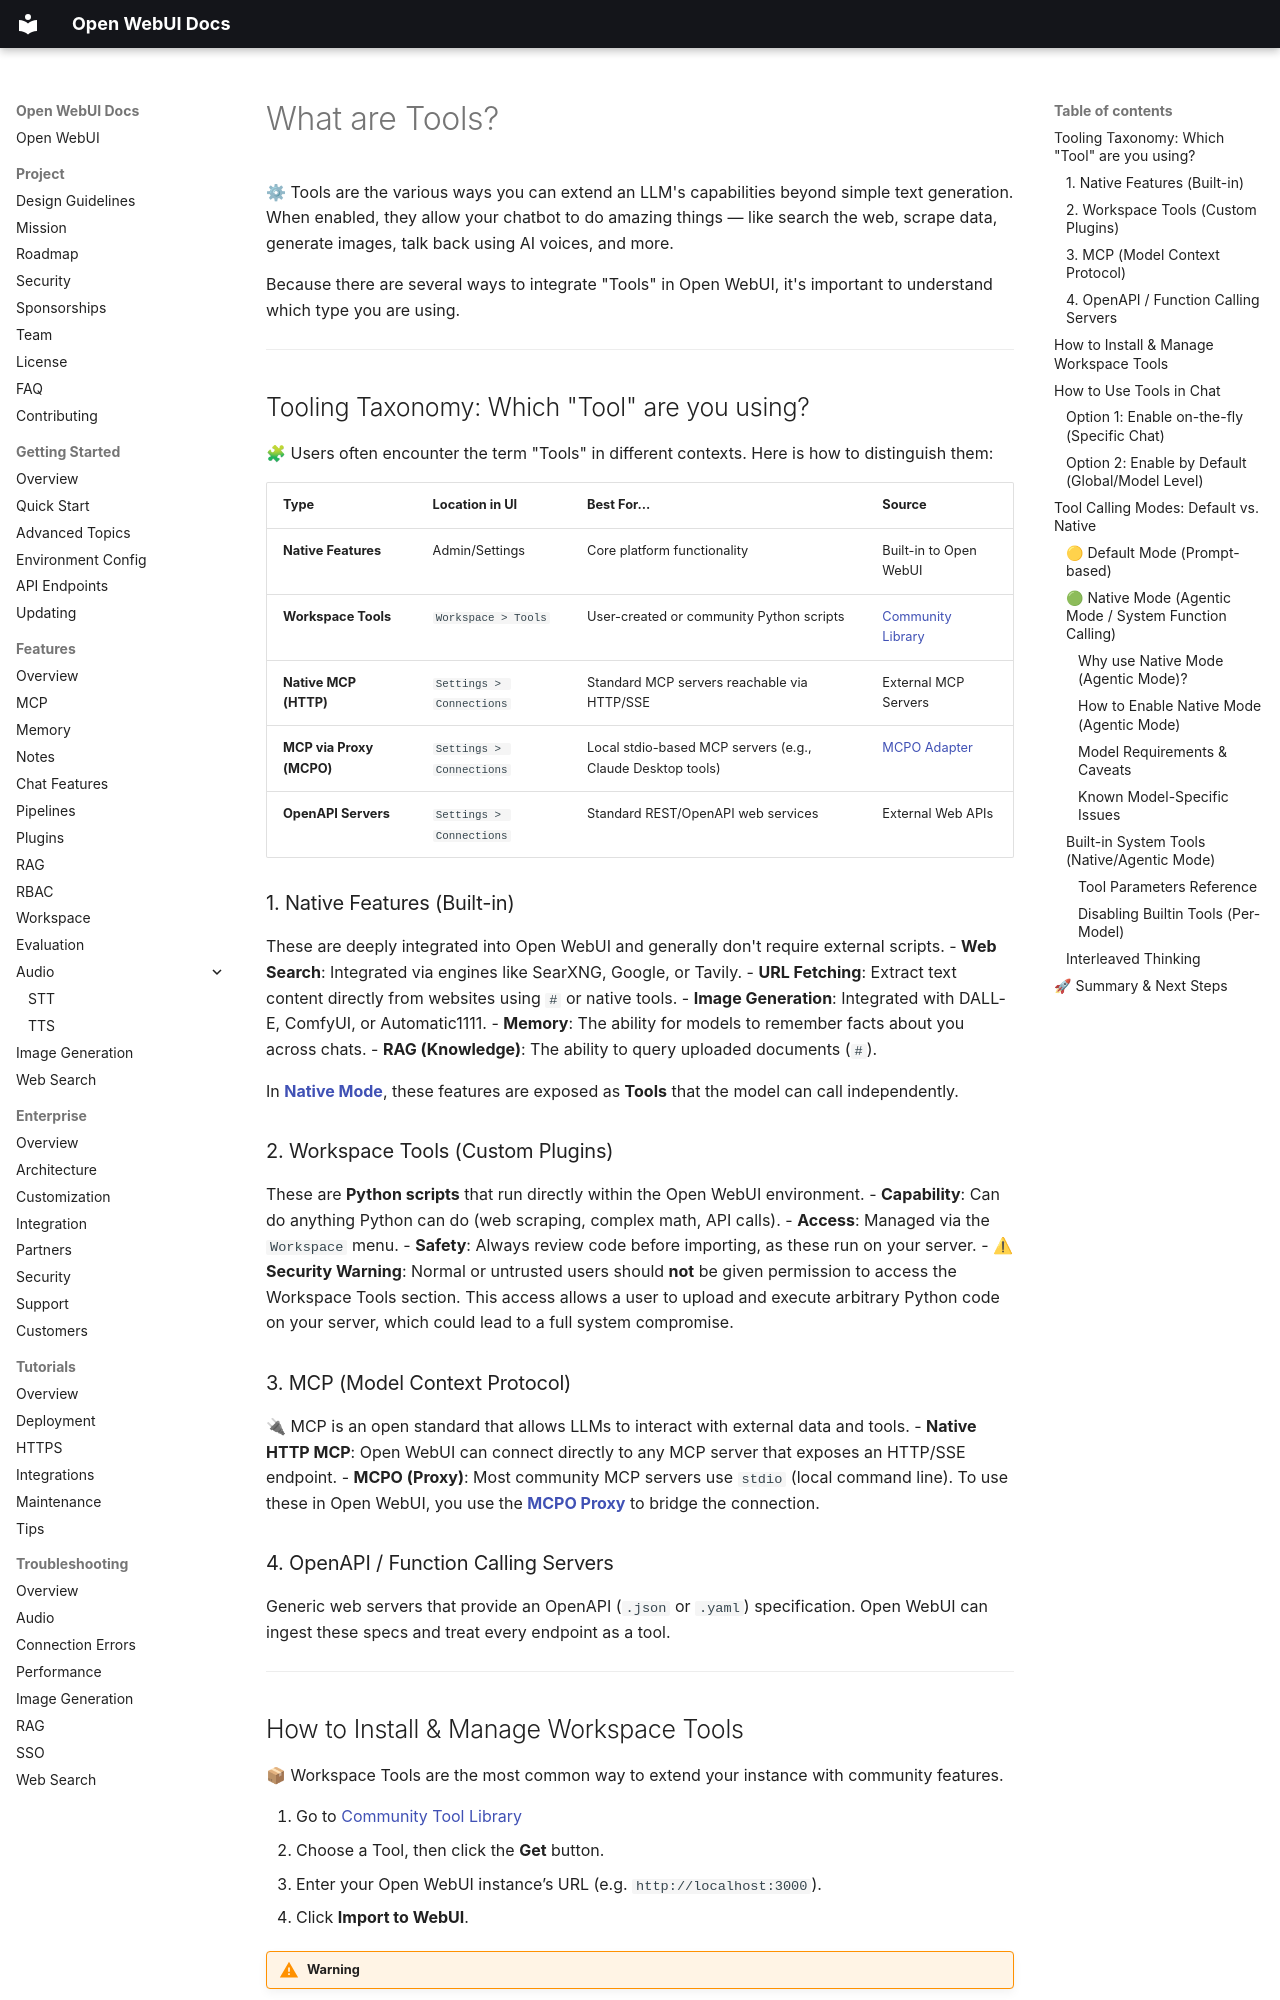

repository: AlexeyGrishin01/openwebui-docs · page: features/plugin/tools/index.html · generator: mkdocs

# What are Tools?

⚙ Tools are the various ways you can extend an LLM's capabilities beyond simple text generation. When enabled, they allow your chatbot to do amazing things — like search the web, scrape data, generate images, talk back using AI voices, and more.

Because there are several ways to integrate "Tools" in Open WebUI, it's important to understand which type you are using.

---

## Tooling Taxonomy: Which "Tool" are you using?

🧩 Users often encounter the term "Tools" in different contexts. Here is how to distinguish them:

| Type | Location in UI | Best For... | Source |
| :--- | :--- | :--- | :--- |
| **Native Features** | Admin/Settings | Core platform functionality | Built-in to Open WebUI |
| **Workspace Tools** | `Workspace > Tools` | User-created or community Python scripts | [Community Library](https://openwebui.com/search) |
| **Native MCP (HTTP)** | `Settings > Connections` | Standard MCP servers reachable via HTTP/SSE | External MCP Servers |
| **MCP via Proxy (MCPO)** | `Settings > Connections` | Local stdio-based MCP servers (e.g., Claude Desktop tools) | [MCPO Adapter](https://github.com/open-webui/mcpo) |
| **OpenAPI Servers** | `Settings > Connections` | Standard REST/OpenAPI web services | External Web APIs |

### 1. Native Features (Built-in)

These are deeply integrated into Open WebUI and generally don't require external scripts.
- **Web Search**: Integrated via engines like SearXNG, Google, or Tavily.
- **URL Fetching**: Extract text content directly from websites using `#` or native tools.
- **Image Generation**: Integrated with DALL-E, ComfyUI, or Automatic1111.
- **Memory**: The ability for models to remember facts about you across chats.
- **RAG (Knowledge)**: The ability to query uploaded documents (`#`).

In [**Native Mode**](#built-in-system-tools-nativeagentic-mode.md), these features are exposed as **Tools** that the model can call independently.

### 2. Workspace Tools (Custom Plugins)

These are **Python scripts** that run directly within the Open WebUI environment.
- **Capability**: Can do anything Python can do (web scraping, complex math, API calls).
- **Access**: Managed via the `Workspace` menu. 
- **Safety**: Always review code before importing, as these run on your server.
- **⚠ Security Warning**: Normal or untrusted users should **not** be given permission to access the Workspace Tools section. This access allows a user to upload and execute arbitrary Python code on your server, which could lead to a full system compromise.

### 3. MCP (Model Context Protocol)

🔌 MCP is an open standard that allows LLMs to interact with external data and tools.
- **Native HTTP MCP**: Open WebUI can connect directly to any MCP server that exposes an HTTP/SSE endpoint.
- **MCPO (Proxy)**: Most community MCP servers use `stdio` (local command line). To use these in Open WebUI, you use the [**MCPO Proxy**](../plugin/tools/openapi-servers/mcp.md) to bridge the connection.

### 4. OpenAPI / Function Calling Servers

Generic web servers that provide an OpenAPI (`.json` or `.yaml`) specification. Open WebUI can ingest these specs and treat every endpoint as a tool.

---
